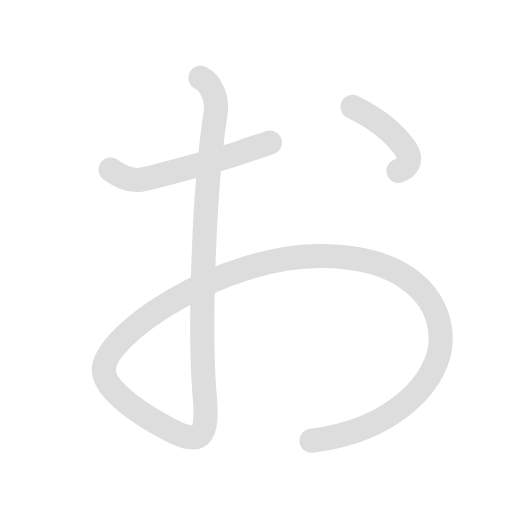
t = 0.00 s
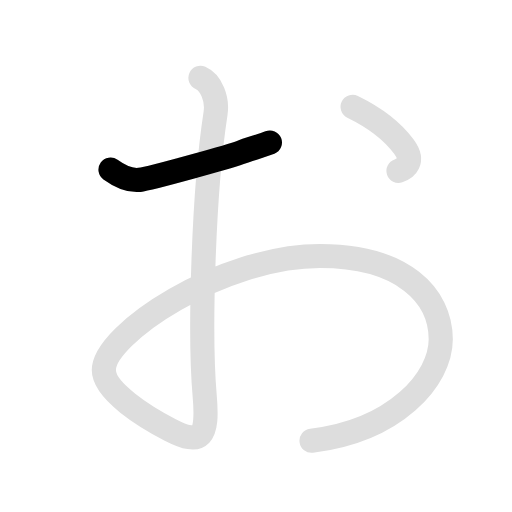
t = 1.00 s
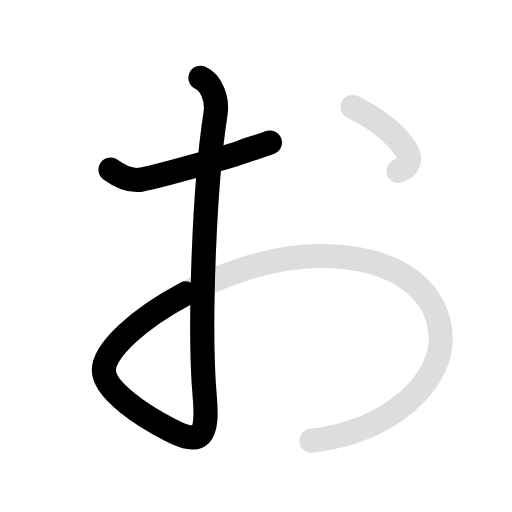
t = 1.90 s
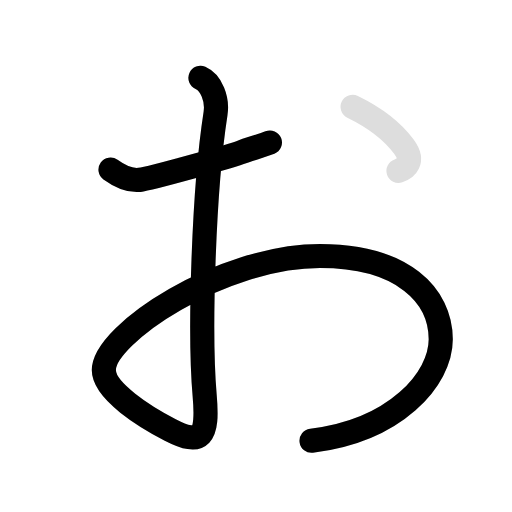
t = 2.80 s
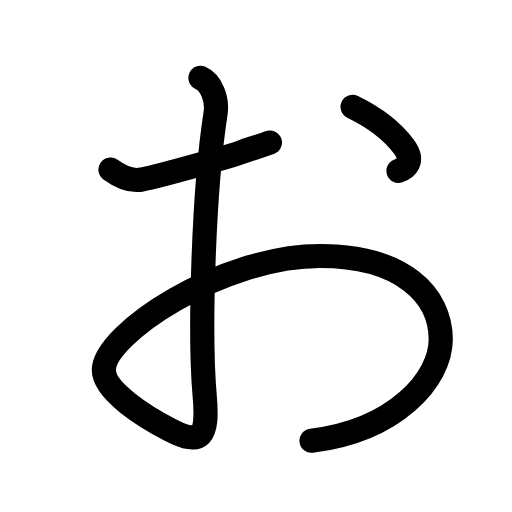
t = 3.90 s
t = 4.80 s: frame unchanged from t = 3.90 s, image omitted

The animated SVG that drew these frames (rendered in a browser with its animation timeline set to each time). Animation: 6 SMIL elements (animate=4,set=2); one cycle of 4.80 s, repeats indefinitely.

<svg id="kvg-0304a" class="kanjivg" viewBox="0 0 106 106" width="106" height="106" xmlns="http://www.w3.org/2000/svg" xmlns:xlink="http://www.w3.org/1999/xlink" xml:space="preserve" version="1.1" baseProfile="full"><defs><style type="text/css">path.black{fill:none;stroke:black;stroke-width:5;stroke-linecap:round;stroke-linejoin:round;}path.grey{fill:none;stroke:#ddd;stroke-width:5;stroke-linecap:round;stroke-linejoin:round;}path.stroke{fill:none;stroke:black;stroke-width:5;stroke-linecap:round;stroke-linejoin:round;}text{font-size:16px;font-family:Segoe UI Symbol,Cambria Math,DejaVu Sans,Symbola,Quivira,STIX,Code2000;-webkit-touch-callout:none;cursor:pointer;-webkit-user-select:none;-khtml-user-select:none;-moz-user-select:none;-ms-user-select:none;user-select: none;}text:hover{color:#777;}#reset{font-weight:bold;}</style><marker id="markerStart" markerWidth="8" markerHeight="8" style="overflow:visible;"><circle cx="0" cy="0" r="1.5" style="stroke:none;fill:red;fill-opacity:0.5;"/></marker><marker id="markerEnd" style="overflow:visible;"><circle cx="0" cy="0" r="0.8" style="stroke:none;fill:blue;fill-opacity:0.5;"><animate attributeName="opacity" from="1" to="0" dur="3s" repeatCount="indefinite" /></circle></marker></defs><path d="M22.88,35.12c1.38,1,3.62,2.38,6,2.12c2.38-0.26,19.62-5.12,21.12-5.74c1.5-0.62,4-1.25,5.88-2" class="grey" /><path d="M41.5,16.12c2.25,1,3.59,4.39,3.12,7.38c-2.5,16.12-3.37,45.53-2.25,58.38c0.75,8.62-0.64,10.45-7.12,7.12c-5.13-2.62-13.75-8-13.75-12.38c0-7.5,24.38-23.62,44.75-23.62c17.25,0,25,8.25,25,17.25c0,8.25-9.38,18.88-26.75,21" class="grey" /><path d="M73,22.12c5.38,2.62,8.88,5.88,10.62,8.25c2.27,3.08,0.38,4.5-1.12,5" class="grey" /><path d="M22.88,35.12c1.38,1,3.62,2.38,6,2.12c2.38-0.26,19.62-5.12,21.12-5.74c1.5-0.62,4-1.25,5.88-2" class="stroke" stroke-dasharray="150"><animate attributeName="stroke-dashoffset" from="150" to="0" dur="1.8s" begin="0.0s" fill="freeze" /></path><path d="M41.5,16.12c2.25,1,3.59,4.39,3.12,7.38c-2.5,16.12-3.37,45.53-2.25,58.38c0.75,8.62-0.64,10.45-7.12,7.12c-5.13-2.62-13.75-8-13.75-12.38c0-7.5,24.38-23.62,44.75-23.62c17.25,0,25,8.25,25,17.25c0,8.25-9.38,18.88-26.75,21" class="stroke" stroke-dasharray="250"><set attributeName="opacity" to="0" dur="1.0s" /><animate attributeName="stroke-dashoffset" from="250" to="0" dur="1.8s" begin="1.0s" fill="freeze" /></path><path d="M73,22.12c5.38,2.62,8.88,5.88,10.62,8.25c2.27,3.08,0.38,4.5-1.12,5" class="stroke" stroke-dasharray="150"><set attributeName="opacity" to="0" dur="3.0s" /><animate attributeName="stroke-dashoffset" from="150" to="0" dur="1.8s" begin="3.0s" fill="freeze" /></path></svg>
